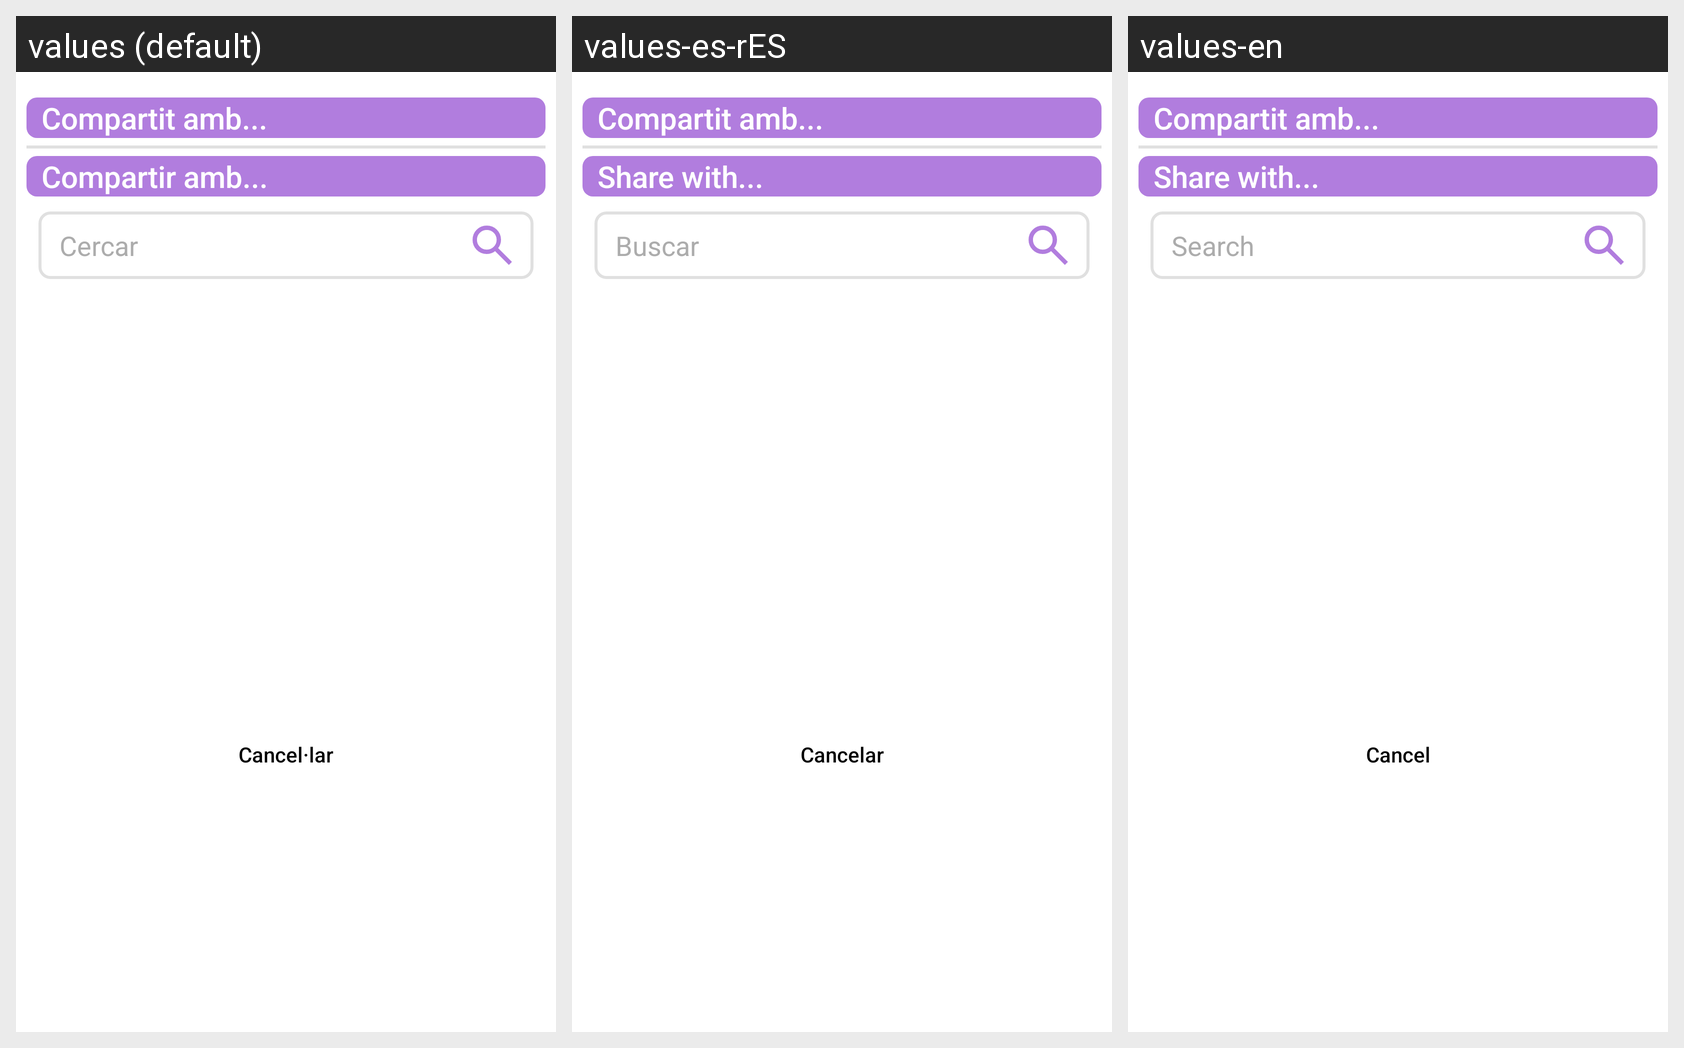

The same Android screen rendered under several of its app's locales, left to right. List the strings drawn on it with the default value and each locale's translation.
Android screen res/layout/layout_compartir_item.xml rendered under 3 locales, left to right: values (default), values-es-rES, values-en. Device: Nexus 5 (rendered at 1080×1920; each locale shown at half size, 540×960, under a caption strip naming it); theme Theme.Keyly_Projecte_Intermodular.
Strings drawn on this screen, with the default value and each locale's value (text and hints the layout hard-codes, and strings that could not be matched under every locale, appear in the picture but are not listed):

cercador
  values: Cercar
  values-es-rES: Buscar
  values-en: Search

titolCompartirItems
  values: Compartir amb...
  values-es-rES: Share with...
  values-en: Share with...

btnCancelar
  values: Cancel·lar
  values-es-rES: Cancelar
  values-en: Cancel
